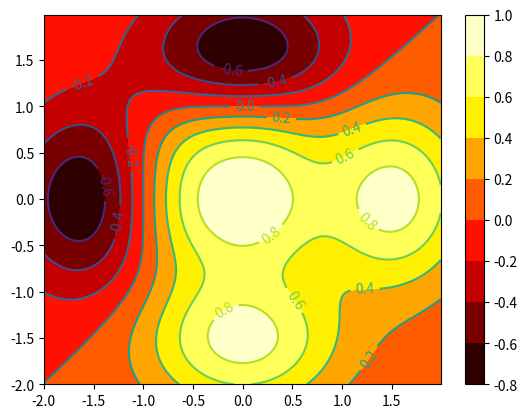

Python code for this plot:
import numpy as np
import matplotlib.pyplot as plt

x=np.arange(-2,2,0.01)
y=np.arange(-2,2,0.01)
X,Y=np.meshgrid(x,y)
def f(x,y): return (1-y**5+x**5)*np.exp(-x**2-y**2)
plt.contourf(X,Y,f(X,Y),8,cmap=plt.cm.hot)
plt.colorbar()

C=plt.contour(X,Y,f(X,Y),8,c='black')
plt.clabel(C,inline=1,fontsize=10)
plt.show()